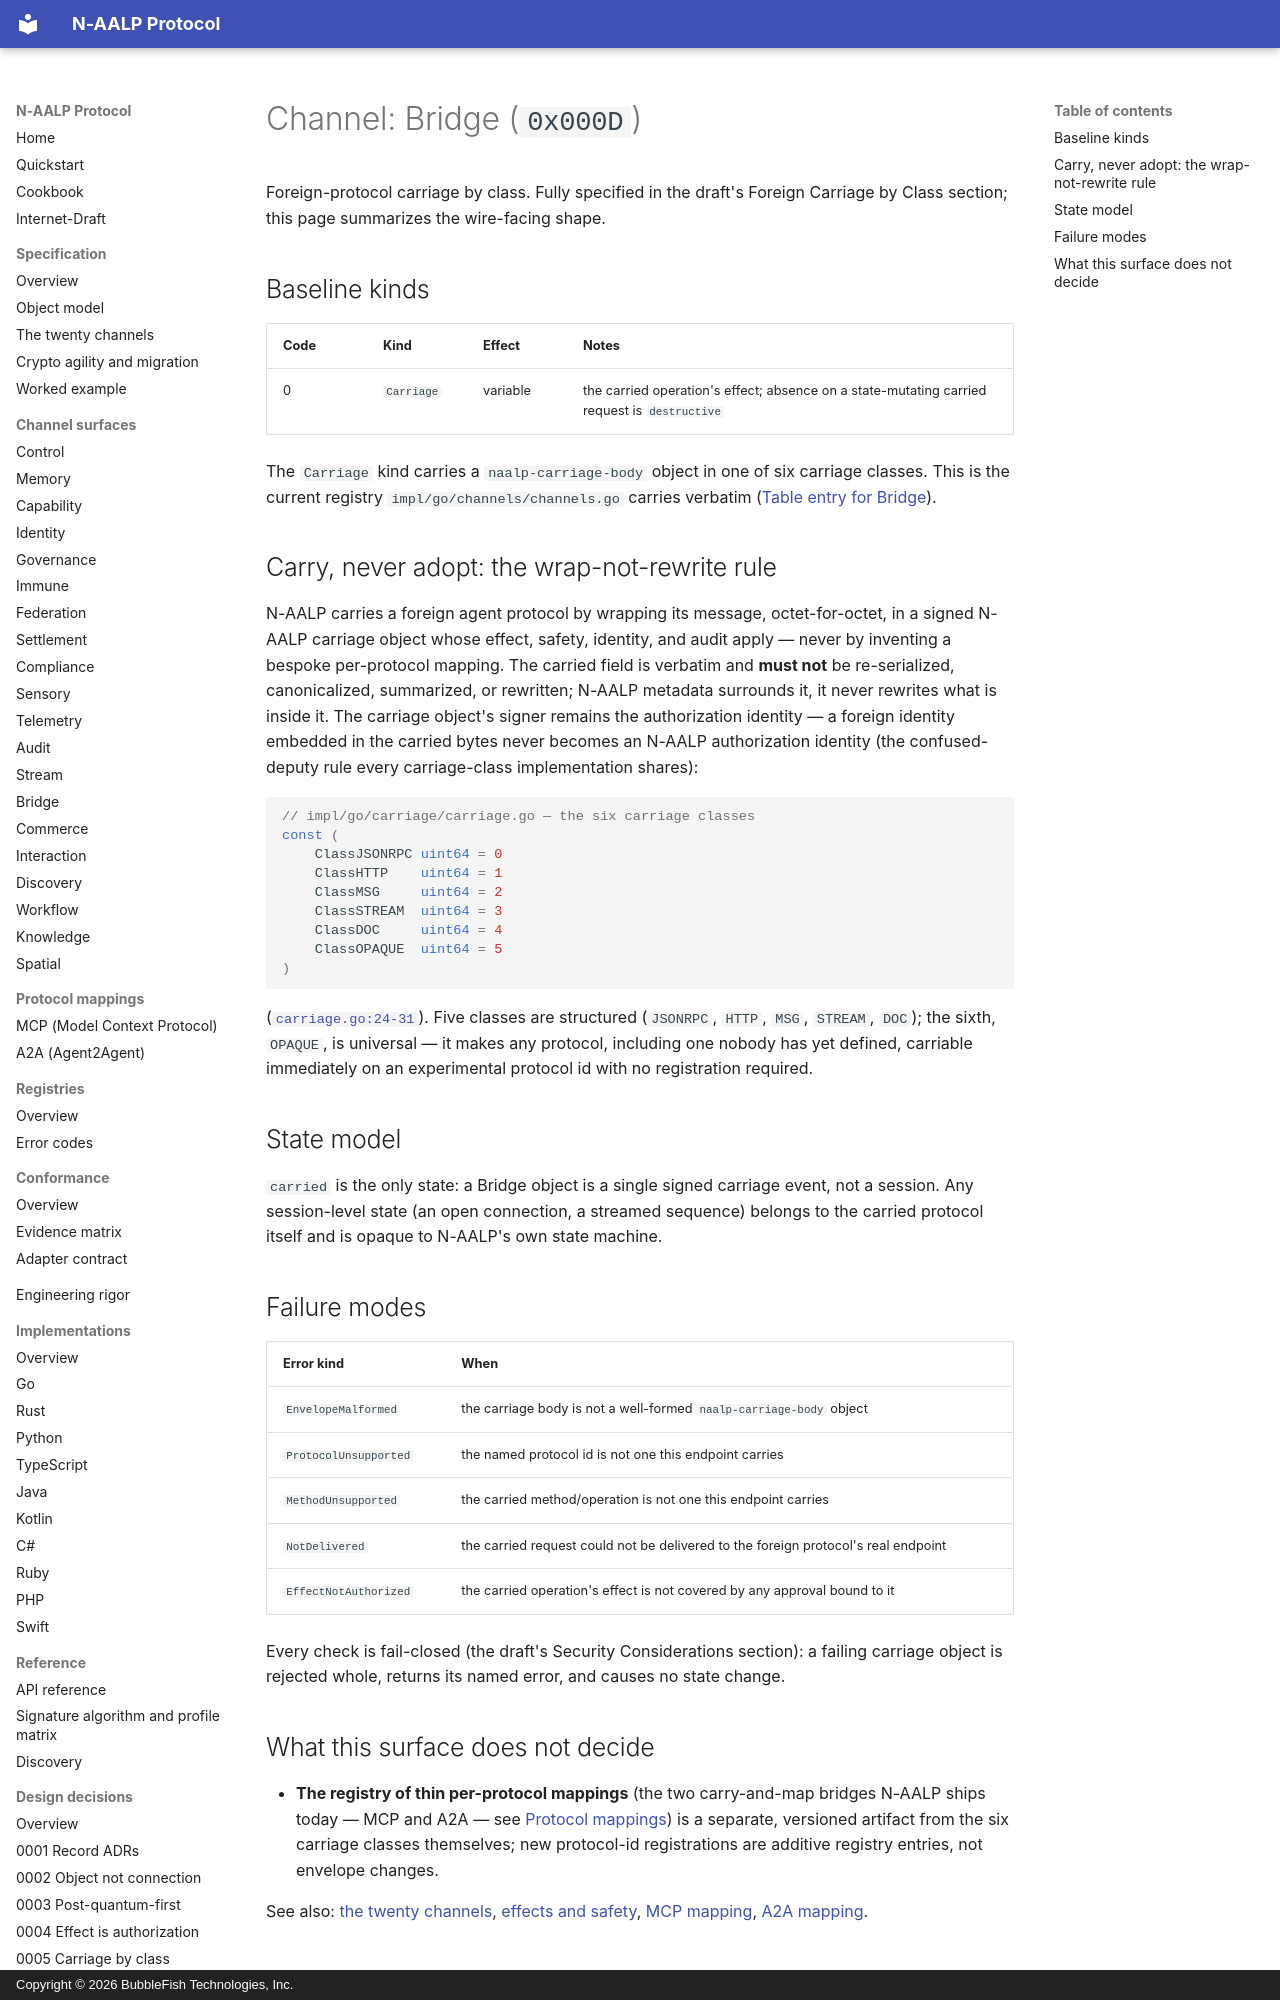

repository: bubblefish-tech/naalp_protocol · page: channels/bridge/index.html · generator: mkdocs · copyright: Copyright © 2026 BubbleFish Technologies, Inc.

<!-- Copyright (c) 2026 BubbleFish Technologies, Inc. Apache-2.0. -->

# Channel: Bridge (`0x000D`)

Foreign-protocol carriage by class. Fully specified in the draft's Foreign Carriage by Class
section; this page summarizes the wire-facing shape.

## Baseline kinds

| Code | Kind | Effect | Notes |
|---|---|---|---|
| 0 | `Carriage` | variable | the carried operation's effect; absence on a state-mutating carried request is `destructive` |

The `Carriage` kind carries a `naalp-carriage-body` object in one of six carriage classes. This is
the current registry `impl/go/channels/channels.go` carries verbatim
([Table entry for Bridge](https://github.com/bubblefish-tech/naalp_protocol/blob/main/impl/go/channels/channels.go#L84-L85)).

## Carry, never adopt: the wrap-not-rewrite rule

N-AALP carries a foreign agent protocol by wrapping its message, octet-for-octet, in a signed
N-AALP carriage object whose effect, safety, identity, and audit apply — never by inventing a
bespoke per-protocol mapping. The carried field is verbatim and **must not** be re-serialized,
canonicalized, summarized, or rewritten; N-AALP metadata surrounds it, it never rewrites what is
inside it. The carriage object's signer remains the authorization identity — a foreign identity
embedded in the carried bytes never becomes an N-AALP authorization identity (the confused-deputy
rule every carriage-class implementation shares):

```go
// impl/go/carriage/carriage.go — the six carriage classes
const (
	ClassJSONRPC uint64 = 0
	ClassHTTP    uint64 = 1
	ClassMSG     uint64 = 2
	ClassSTREAM  uint64 = 3
	ClassDOC     uint64 = 4
	ClassOPAQUE  uint64 = 5
)
```

([`carriage.go:24-31`](https://github.com/bubblefish-tech/naalp_protocol/blob/main/impl/go/carriage/carriage.go#L24-L31)).
Five classes are structured (`JSONRPC`, `HTTP`, `MSG`, `STREAM`, `DOC`); the sixth, `OPAQUE`, is
universal — it makes any protocol, including one nobody has yet defined, carriable immediately on
an experimental protocol id with no registration required.

## State model

`carried` is the only state: a Bridge object is a single signed carriage event, not a session. Any
session-level state (an open connection, a streamed sequence) belongs to the carried protocol
itself and is opaque to N-AALP's own state machine.

## Failure modes

| Error kind | When |
|---|---|
| `EnvelopeMalformed` | the carriage body is not a well-formed `naalp-carriage-body` object |
| `ProtocolUnsupported` | the named protocol id is not one this endpoint carries |
| `MethodUnsupported` | the carried method/operation is not one this endpoint carries |
| `NotDelivered` | the carried request could not be delivered to the foreign protocol's real endpoint |
| `EffectNotAuthorized` | the carried operation's effect is not covered by any approval bound to it |

Every check is fail-closed (the draft's Security Considerations section): a failing carriage
object is rejected whole, returns its named error, and causes no state change.
